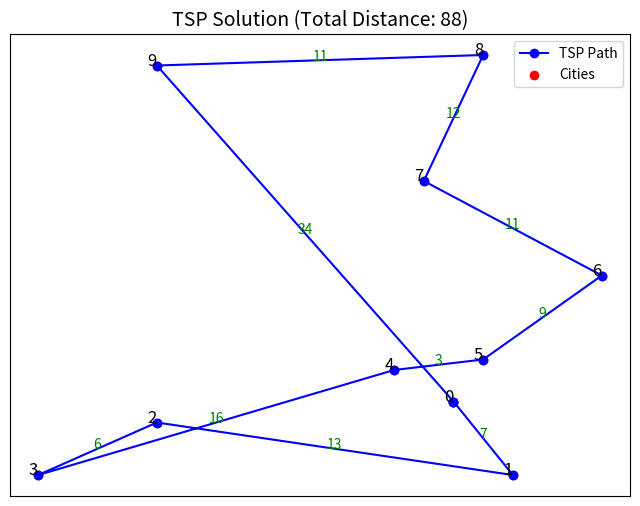

Write Python code to recreate this figure.
import random
import math
import copy
import matplotlib.pyplot as plt
import numpy as np
import time

NUM_GENERATIONS = 100
NUM_PATHS = 100
GRID_SIZE = 100
NUM_LOCATIONS = 10
MUTATION_RATE = 0.1
CROSSOVER_RATE = 0.2
NUM_TOURNAMENT_SELECTION = 10
NUM_EXECUTIONS = 10

def main():
    initial_population = gen_paths(NUM_PATHS, GRID_SIZE, NUM_LOCATIONS)

    best_scored_path = ()
    start = time.time()
    for i in range(1, NUM_EXECUTIONS):
        it_start = time.time()
        ga = genetic_algorithm(initial_population, CROSSOVER_RATE, MUTATION_RATE, NUM_GENERATIONS, NUM_TOURNAMENT_SELECTION)
        scored_path = add_path_scores(ga)[0]

        if len(best_scored_path) == 0:
            best_scored_path = scored_path
        elif scored_path[0] < best_scored_path[0]:
            best_scored_path = scored_path

        it_end = time.time()
        print("Best path from run ", i, "elapsed time:", it_end-it_start, "seconds")
        print_scored_paths([scored_path])

    end = time.time()

    print("Best path in ", NUM_EXECUTIONS, " executions, total elapsed time:", end-start, "seconds")
    print_scored_paths([best_scored_path])
    plot_best_path(best_scored_path)

def plot_best_path(best_scored_path):
    total_score = best_scored_path[0]
    best_path = np.array(best_scored_path[1])
    
    best_path = np.vstack([best_path, best_path[0]])  

    plt.figure(figsize=(8, 6))
    plt.plot(best_path[:, 0], best_path[:, 1], 'o-', linestyle="-", color="b", label='TSP Path')
    plt.scatter(best_path[:, 0], best_path[:, 1], color="r", marker="o", label="Cities")

    for i, (x, y) in enumerate(best_path):
        if i < len(best_path) -1:
            x1, y1 = best_path[i]
            x2, y2 = best_path[i + 1]
            plt.text(x, y, str(i), fontsize=12, ha='right')

            mid_x, mid_y = (x1 + x2) / 2, (y1 + y2) / 2
            distance = round(math.hypot(x2 - x1, y2 - y1))
            plt.text(mid_x, mid_y, str(distance), fontsize=10, ha='center', color="green")

    plt.xticks([])
    plt.yticks([])

    plt.title(f"TSP Solution (Total Distance: {total_score})", fontsize=14)
    plt.legend()
    plt.show()

# Generation logic copied from rubrick
def gen_path(grid_size, num_locations):
    locations_to_visit = set()

    while len(locations_to_visit) < num_locations:
        x = random.randint(0, grid_size - 1)
        y = random.randint(0, grid_size - 1)

        locations_to_visit.add((x, y))

    locations_to_visit = list(locations_to_visit)
    return locations_to_visit

def gen_paths(num_paths, grid_size, num_locations):
    paths = []
    seen = set()

    while len(paths) < num_paths:
        path = tuple(gen_path(grid_size, num_locations))
        if path not in seen:
            seen.add(path)
            paths.append(list(path))

    return paths

def score_path(path):
    score = 0
    for i in range(1, len(path)):
        distance = math.hypot(path[i-1][0] - path[i][0], path[i-1][1] - path[i][1])
        score += round(distance)
    return score

def score_paths(paths):
    return sorted(paths, key=score_path)

def add_path_scores(optimised_paths):
    scored_paths = []
    for path in optimised_paths:
        score = score_path(path)
        scored_paths.append((score, path))
    return scored_paths

def print_scored_paths(paths, num_to_print=10):
    for i in range(len(paths)):
        if i == num_to_print:
            break
        print("Score: ", paths[i][0], " for path:\n", paths[i][1])

def crossover(p1, p2):
    p1_len = len(p1)
    c1, c2 = sorted(random.sample(range(p1_len), 2))
    child = [-1] * p1_len

    child[c1:c2] = p1[c1:c2]

    p2_vals = [i for i in p2 if i not in child]
    fill = [i for i in range(p1_len) if child[i] == -1]

    for i, pos in enumerate(fill):
        child[pos] = p2_vals[i]

    return child

def crossover_paths(optimised_paths, decimal_percentage):
    limit = max(2, round((len(optimised_paths) - 1) * decimal_percentage / 2) * 2)
    mutated = set()
    new_children = []

    attempts = 0
    max_attempts = limit * 2

    while len(new_children) < limit and attempts < max_attempts:
        p1, p2 = random.sample(optimised_paths, 2)
        child = tuple(crossover(p1, p2))
        
        if child not in mutated:
            mutated.add(child)
            new_children.append(list(child))
        
        attempts += 1

    while len(new_children) < limit:
        new_children.append(random.choice(optimised_paths))

    return new_children
    
def genetic_algorithm(population, crossover_rate, mutation_rate, generations, tournament_selection_num, counter=0):
    optimised_paths = score_paths(population)

    if counter == generations:
        return optimised_paths
    
    elite = [optimised_paths[0], optimised_paths[1]]
    crossover = crossover_paths(optimised_paths, crossover_rate)

    remaining = generations - len(elite) - len(crossover)
    remaining_pop = tournament_selection(tournament_selection_num, optimised_paths[2:-1], remaining)

    mutated = mutate_paths(elite+crossover+remaining_pop, mutation_rate)
    counter += 1
    return genetic_algorithm(mutated, crossover_rate, mutation_rate, generations, tournament_selection_num, counter)


def tournament_selection(num_selected, paths, limit):
    selected = []
    
    while len(selected) < limit:
        tournament = random.sample(paths, min(num_selected, len(paths)))
        best_path = min(tournament, key=score_path)
        selected.append(best_path)

    return selected

def mutate(path, mutation_rate):
    n = max(1, round(len(path) * mutation_rate))
    for _ in range(n):
        i, j = random.sample(range(len(path)), 2)
        path[i], path[j] = path[j], path[i]

    return path

def mutate_paths(optimised_paths, mutation_rate):
    n = max(1, round(len(optimised_paths) * 0.1))
    to_mutate = random.sample(range(2, len(optimised_paths)), n)
    for i in to_mutate:
        optimised_paths[i] = mutate(optimised_paths[i], mutation_rate)
    return optimised_paths

if __name__ == "__main__":
    main()